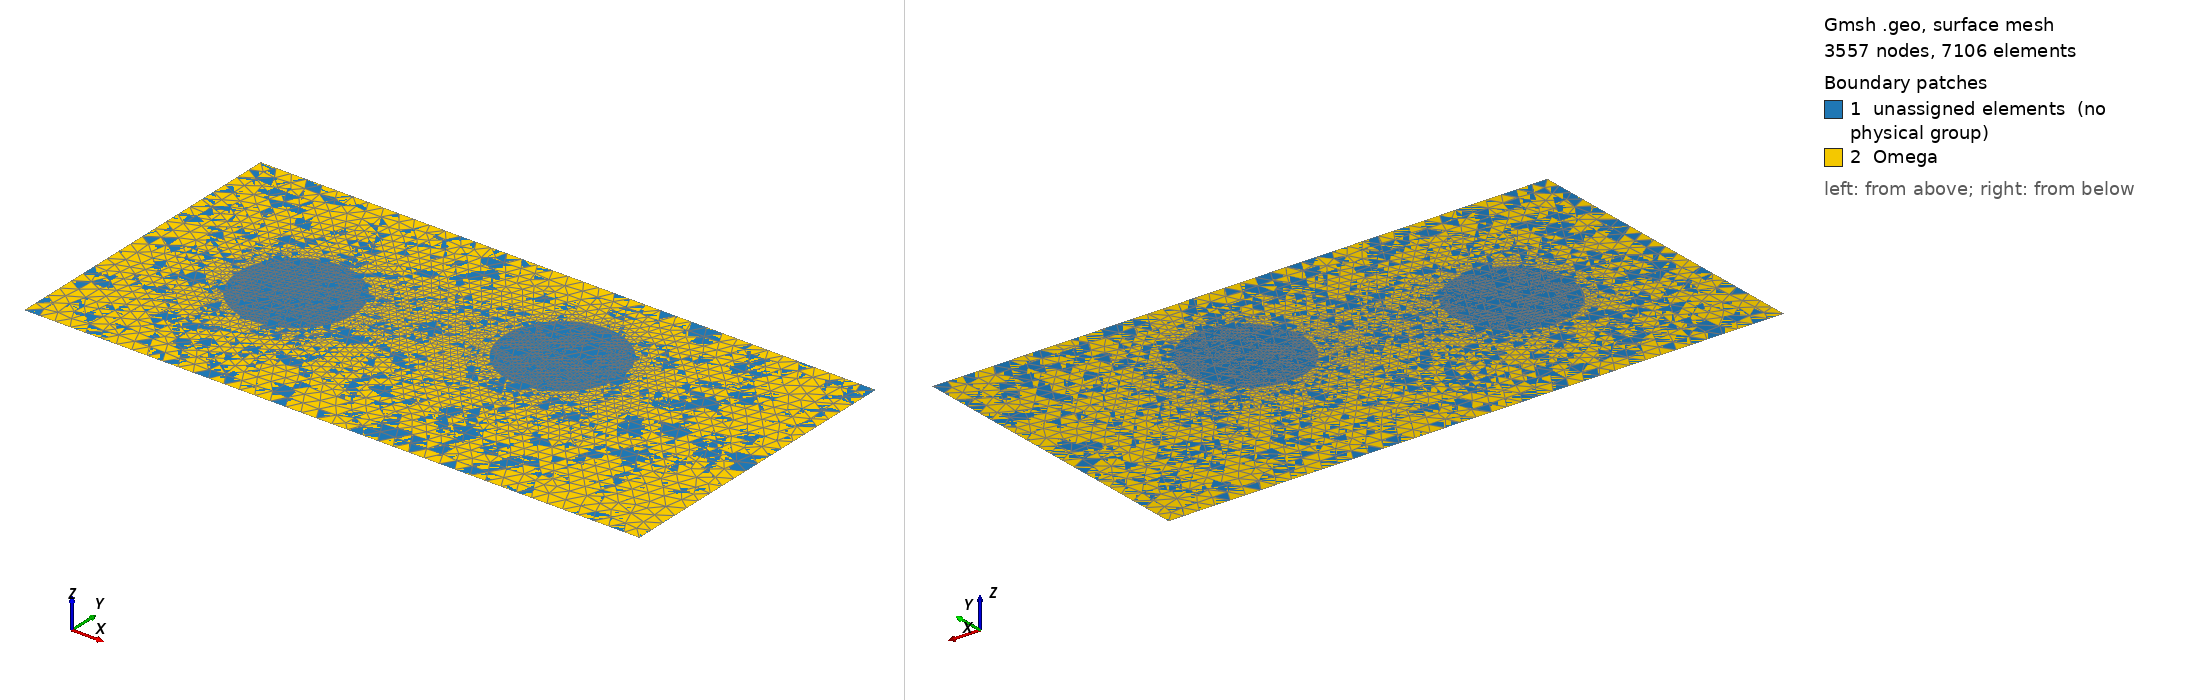

Gmsh geometry script, surface-meshed: 3557 nodes, 7106 surface elements. Boundary patches (legend numbers): 1 unassigned elements (no physical group), 2 Omega. Left view from above one corner, right view from below the opposite corner. Legend entries are the model's physical surfaces; 'unassigned elements' are surfaces in no physical group. The drawing asked Gmsh for element sizes between 1% and 20% of the model's largest extent; the script's own settings can give other sizes.

=== grid_h_0.65.geo (drawn) ===
// Параметры геометрии
L = 2.0; // ширина прямоугольника
H = 1.0; // высота прямоугольника

// Параметры первого цилиндра (круга)
r1 = 0.1875; // радиус первого цилиндра
l1 = 0.5;    // координата x центра первого цилиндра
h1 = 0.5;    // координата y центра первого цилиндра

// Параметры второго цилиндра (круга)
r2 = 0.1875; // радиус второго цилиндра
l2 = 1.25; // координата x центра второго цилиндра
h2 = 0.65; // координата y центра второго цилиндра

// Размеры сетки
N  = 20;       // Количество точек на границе
d  = H / N;   // Размер сетки по ширине канала
dd = 0.2 * d; // Размер сетки на окружности

// Точки прямоугольника
Point(1) = {0, 0, 0, d};
Point(2) = {L, 0, 0, d};
Point(3) = {L, H, 0, d};
Point(4) = {0, H, 0, d};

// Линии прямоугольника
Line(1) = {1, 2}; // нижняя грань
Line(2) = {2, 3}; // правая грань
Line(3) = {3, 4}; // верхняя грань
Line(4) = {4, 1}; // левая грань

// Контур прямоугольника
Line Loop(1) = {1, 2, 3, 4};
Plane Surface(1) = {1};

// Первый цилиндр (круг)
Point(5) = {l1, h1, 0, dd};
Point(6) = {l1 + r1, h1, 0, dd};
Point(7) = {l1, h1 + r1, 0, dd};
Point(8) = {l1 - r1, h1, 0, dd};
Point(9) = {l1, h1 - r1, 0, dd};

Circle(5) = {6, 5, 7};
Circle(6) = {7, 5, 8};
Circle(7) = {8, 5, 9};
Circle(8) = {9, 5, 6};

Line Loop(2) = {5, 6, 7, 8};
Plane Surface(2) = {2};

// Второй цилиндр (круг)
Point(10) = {l2, h2, 0, dd};
Point(11) = {l2 + r2, h2, 0, dd};
Point(12) = {l2, h2 + r2, 0, dd};
Point(13) = {l2 - r2, h2, 0, dd};
Point(14) = {l2, h2 - r2, 0, dd};

Circle(9)  = {11, 10, 12};
Circle(10) = {12, 10, 13};
Circle(11) = {13, 10, 14};
Circle(12) = {14, 10, 11};

Line Loop(3) = {9, 10, 11, 12};
Plane Surface(3) = {3};

// Вычитаем цилиндры из прямоугольника (область с отверстиями)
Surface(4) = {1, 2, 3};

Physical Line("D") = {1};             // Нижняя граница
Physical Line("U") = {3};             // Верхняя граница
Physical Line("L") = {4};             // Левая граница
Physical Line("R") = {2};             // Правая граница
Physical Line("G1") = {5, 6, 7, 8};    // Граница цилиндра 1
Physical Line("G2") = {9, 10, 11, 12}; // Граница цилиндра 2

// Физические группы
Physical Surface("Omega") = {4};

// Настройка сетки
Mesh.CharacteristicLengthMin = dd;
Mesh.CharacteristicLengthMax = d;
